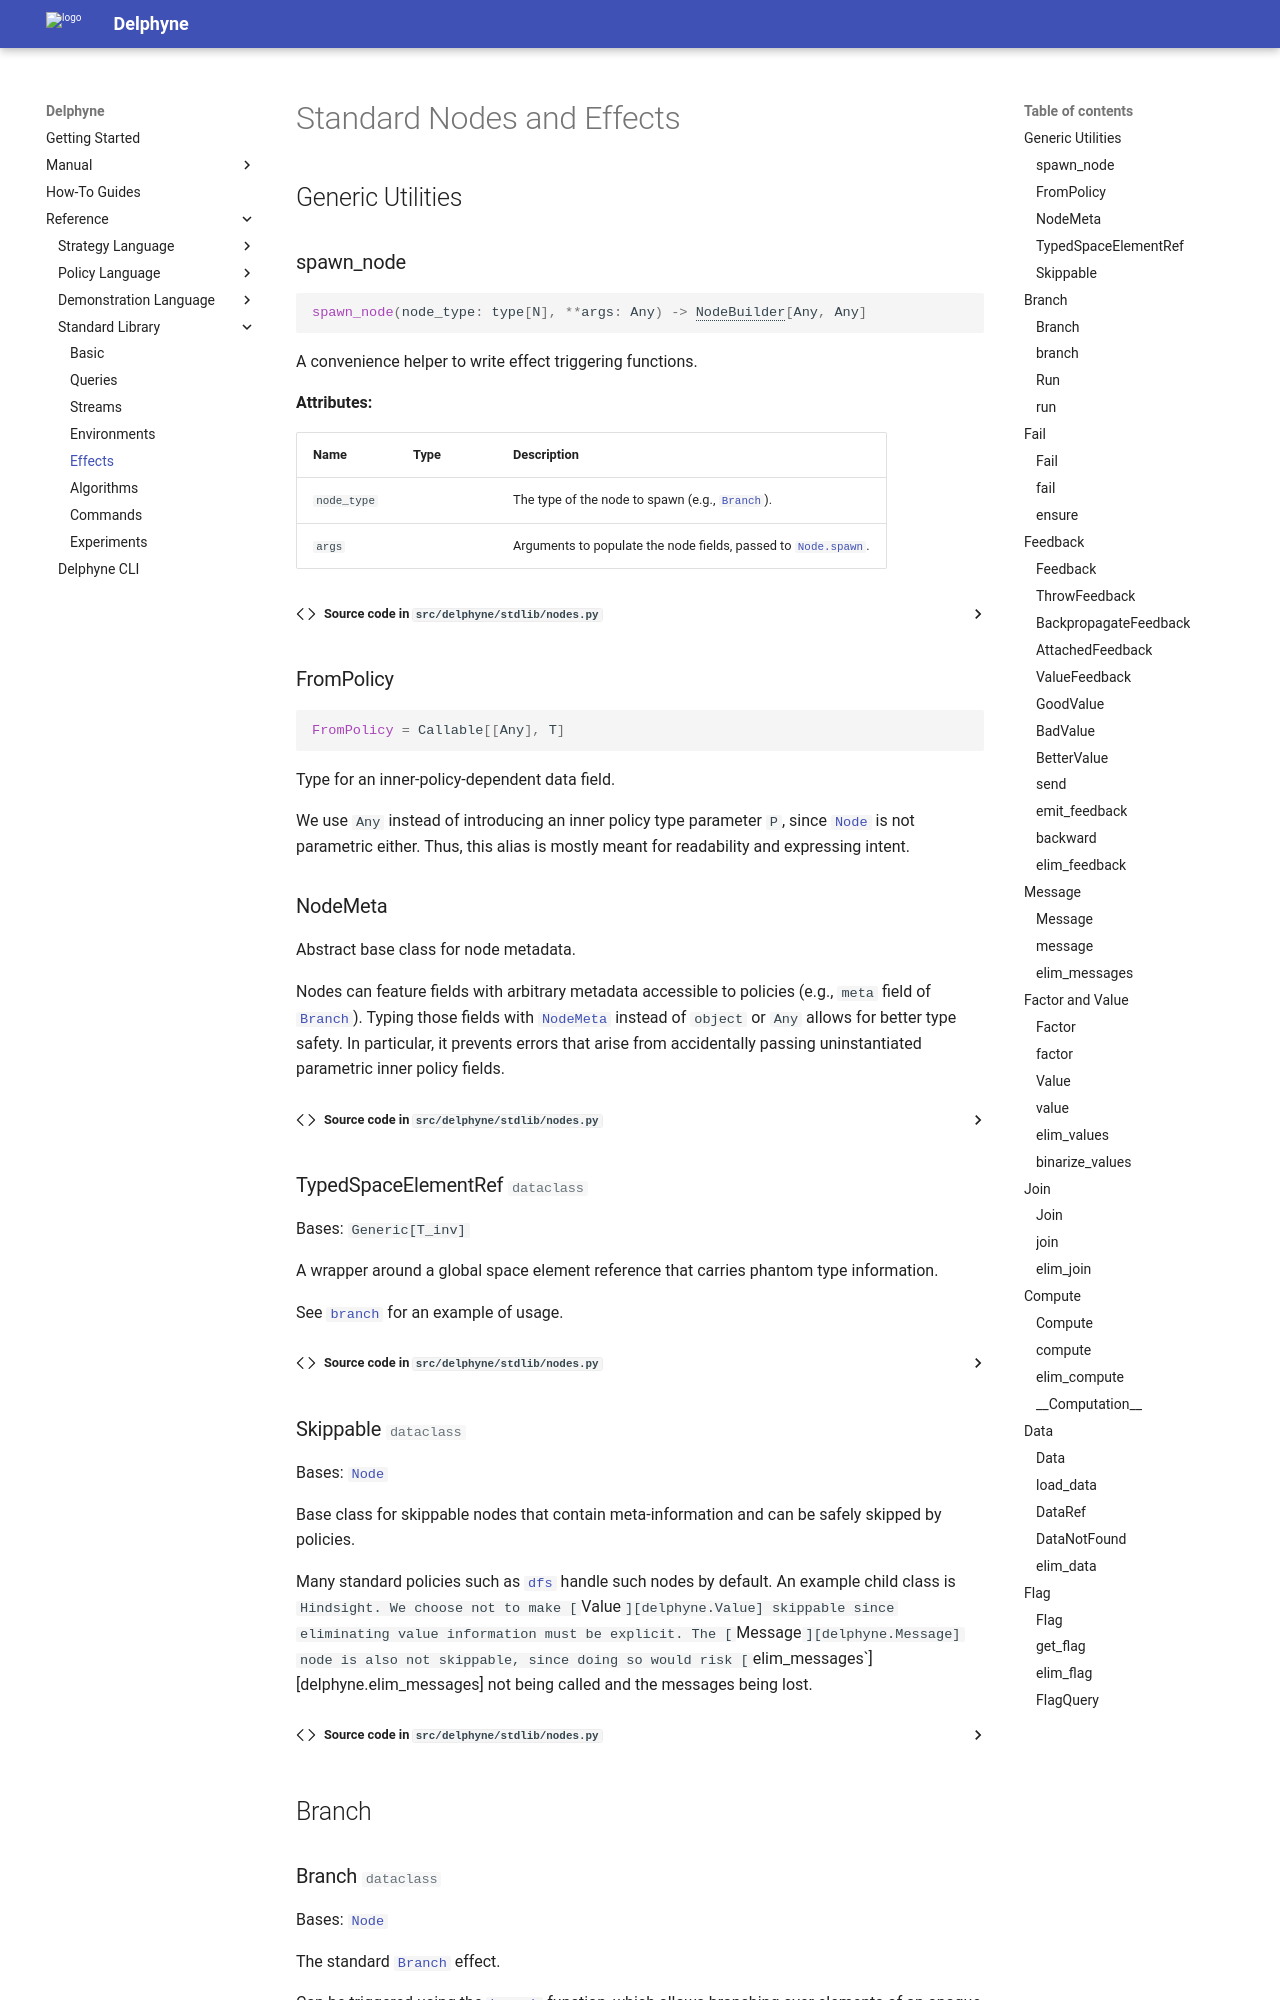

repository: jonathan-laurent/delphyne · page: dev/reference/stdlib/effects/index.html · generator: mkdocs

# Standard Nodes and Effects

## Generic Utilities

::: delphyne.stdlib.nodes.spawn_node

::: delphyne.stdlib.nodes.FromPolicy

::: delphyne.stdlib.nodes.NodeMeta

::: delphyne.stdlib.nodes.TypedSpaceElemen
